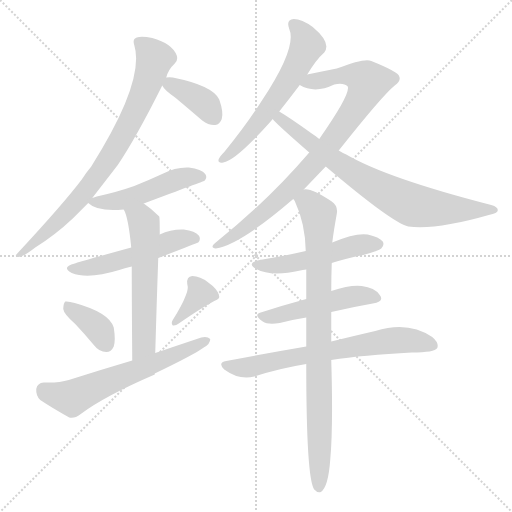
t = 0.00 s
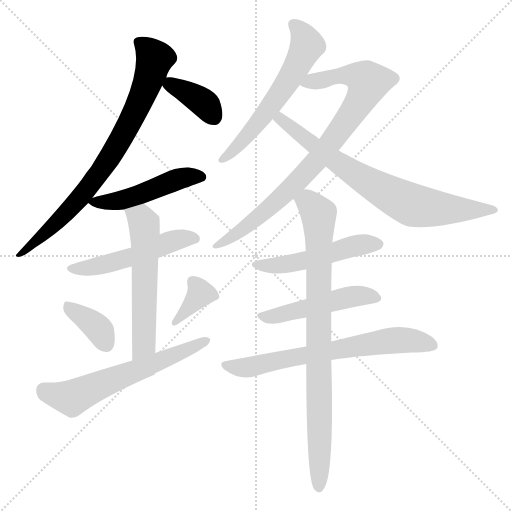
t = 2.18 s
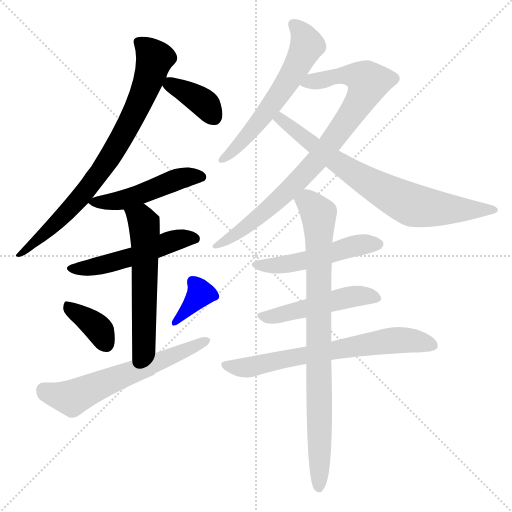
t = 4.36 s
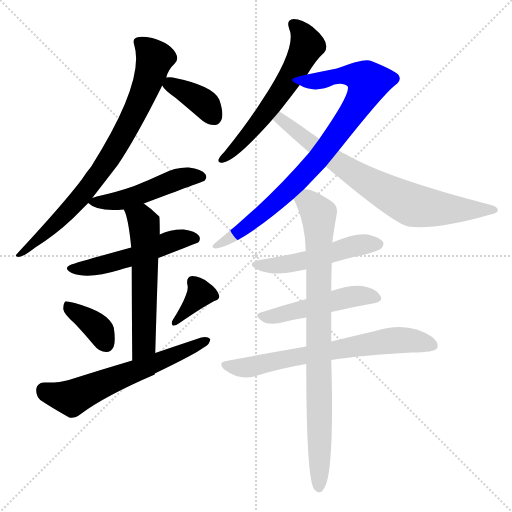
t = 6.53 s
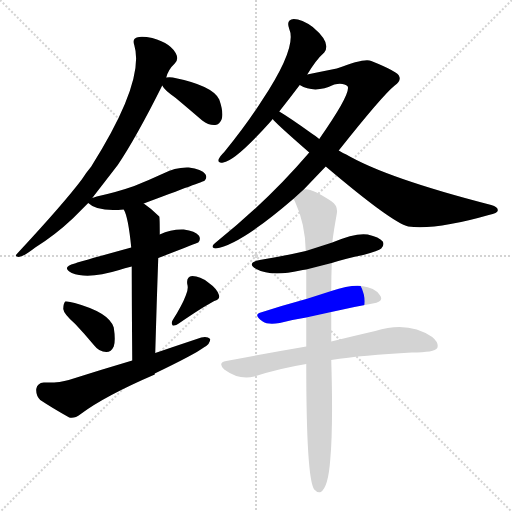
t = 8.71 s
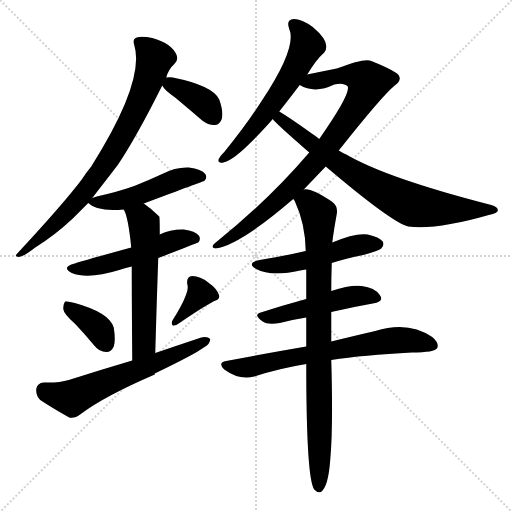
t = 10.89 s

The animated SVG that drew these frames (rendered in a browser with its animation timeline set to each time). Animation: 15 CSS @keyframes rules; one cycle of 10.89 s.

<svg version="1.1" viewBox="0 0 1024 1024" xmlns="http://www.w3.org/2000/svg">
  <g stroke="lightgray" stroke-dasharray="1,1" stroke-width="1" transform="scale(4, 4)">
    <line x1="0" y1="0" x2="256" y2="256"></line>
    <line x1="256" y1="0" x2="0" y2="256"></line>
    <line x1="128" y1="0" x2="128" y2="256"></line>
    <line x1="0" y1="128" x2="256" y2="128"></line>
  </g>
<g transform="scale(1, -1) translate(0, -900)">
   <style type="text/css">
    @keyframes keyframes0 {
      from {
       stroke: blue;
       stroke-dashoffset: 783;
       stroke-width: 128;
       }
       72% {
       animation-timing-function: step-end;
       stroke: blue;
       stroke-dashoffset: 0;
       stroke-width: 128;
       }
       to {
       stroke: black;
       stroke-width: 1024;
       }
       }
       #make-me-a-hanzi-animation-0 {
         animation: keyframes0 0.887207s both;
         animation-delay: 0.000000s;
         animation-timing-function: linear;
       }
    @keyframes keyframes1 {
      from {
       stroke: blue;
       stroke-dashoffset: 375;
       stroke-width: 128;
       }
       55% {
       animation-timing-function: step-end;
       stroke: blue;
       stroke-dashoffset: 0;
       stroke-width: 128;
       }
       to {
       stroke: black;
       stroke-width: 1024;
       }
       }
       #make-me-a-hanzi-animation-1 {
         animation: keyframes1 0.555176s both;
         animation-delay: 0.887207s;
         animation-timing-function: linear;
       }
    @keyframes keyframes2 {
      from {
       stroke: blue;
       stroke-dashoffset: 485;
       stroke-width: 128;
       }
       61% {
       animation-timing-function: step-end;
       stroke: blue;
       stroke-dashoffset: 0;
       stroke-width: 128;
       }
       to {
       stroke: black;
       stroke-width: 1024;
       }
       }
       #make-me-a-hanzi-animation-2 {
         animation: keyframes2 0.644694s both;
         animation-delay: 1.442383s;
         animation-timing-function: linear;
       }
    @keyframes keyframes3 {
      from {
       stroke: blue;
       stroke-dashoffset: 512;
       stroke-width: 128;
       }
       63% {
       animation-timing-function: step-end;
       stroke: blue;
       stroke-dashoffset: 0;
       stroke-width: 128;
       }
       to {
       stroke: black;
       stroke-width: 1024;
       }
       }
       #make-me-a-hanzi-animation-3 {
         animation: keyframes3 0.666667s both;
         animation-delay: 2.087077s;
         animation-timing-function: linear;
       }
    @keyframes keyframes4 {
      from {
       stroke: blue;
       stroke-dashoffset: 569;
       stroke-width: 128;
       }
       65% {
       animation-timing-function: step-end;
       stroke: blue;
       stroke-dashoffset: 0;
       stroke-width: 128;
       }
       to {
       stroke: black;
       stroke-width: 1024;
       }
       }
       #make-me-a-hanzi-animation-4 {
         animation: keyframes4 0.713053s both;
         animation-delay: 2.753743s;
         animation-timing-function: linear;
       }
    @keyframes keyframes5 {
      from {
       stroke: blue;
       stroke-dashoffset: 368;
       stroke-width: 128;
       }
       55% {
       animation-timing-function: step-end;
       stroke: blue;
       stroke-dashoffset: 0;
       stroke-width: 128;
       }
       to {
       stroke: black;
       stroke-width: 1024;
       }
       }
       #make-me-a-hanzi-animation-5 {
         animation: keyframes5 0.549479s both;
         animation-delay: 3.466797s;
         animation-timing-function: linear;
       }
    @keyframes keyframes6 {
      from {
       stroke: blue;
       stroke-dashoffset: 360;
       stroke-width: 128;
       }
       54% {
       animation-timing-function: step-end;
       stroke: blue;
       stroke-dashoffset: 0;
       stroke-width: 128;
       }
       to {
       stroke: black;
       stroke-width: 1024;
       }
       }
       #make-me-a-hanzi-animation-6 {
         animation: keyframes6 0.542969s both;
         animation-delay: 4.016276s;
         animation-timing-function: linear;
       }
    @keyframes keyframes7 {
      from {
       stroke: blue;
       stroke-dashoffset: 609;
       stroke-width: 128;
       }
       66% {
       animation-timing-function: step-end;
       stroke: blue;
       stroke-dashoffset: 0;
       stroke-width: 128;
       }
       to {
       stroke: black;
       stroke-width: 1024;
       }
       }
       #make-me-a-hanzi-animation-7 {
         animation: keyframes7 0.745605s both;
         animation-delay: 4.559245s;
         animation-timing-function: linear;
       }
    @keyframes keyframes8 {
      from {
       stroke: blue;
       stroke-dashoffset: 592;
       stroke-width: 128;
       }
       66% {
       animation-timing-function: step-end;
       stroke: blue;
       stroke-dashoffset: 0;
       stroke-width: 128;
       }
       to {
       stroke: black;
       stroke-width: 1024;
       }
       }
       #make-me-a-hanzi-animation-8 {
         animation: keyframes8 0.731771s both;
         animation-delay: 5.304850s;
         animation-timing-function: linear;
       }
    @keyframes keyframes9 {
      from {
       stroke: blue;
       stroke-dashoffset: 842;
       stroke-width: 128;
       }
       73% {
       animation-timing-function: step-end;
       stroke: blue;
       stroke-dashoffset: 0;
       stroke-width: 128;
       }
       to {
       stroke: black;
       stroke-width: 1024;
       }
       }
       #make-me-a-hanzi-animation-9 {
         animation: keyframes9 0.935221s both;
         animation-delay: 6.036621s;
         animation-timing-function: linear;
       }
    @keyframes keyframes10 {
      from {
       stroke: blue;
       stroke-dashoffset: 747;
       stroke-width: 128;
       }
       71% {
       animation-timing-function: step-end;
       stroke: blue;
       stroke-dashoffset: 0;
       stroke-width: 128;
       }
       to {
       stroke: black;
       stroke-width: 1024;
       }
       }
       #make-me-a-hanzi-animation-10 {
         animation: keyframes10 0.857910s both;
         animation-delay: 6.971842s;
         animation-timing-function: linear;
       }
    @keyframes keyframes11 {
      from {
       stroke: blue;
       stroke-dashoffset: 503;
       stroke-width: 128;
       }
       62% {
       animation-timing-function: step-end;
       stroke: blue;
       stroke-dashoffset: 0;
       stroke-width: 128;
       }
       to {
       stroke: black;
       stroke-width: 1024;
       }
       }
       #make-me-a-hanzi-animation-11 {
         animation: keyframes11 0.659342s both;
         animation-delay: 7.829753s;
         animation-timing-function: linear;
       }
    @keyframes keyframes12 {
      from {
       stroke: blue;
       stroke-dashoffset: 488;
       stroke-width: 128;
       }
       61% {
       animation-timing-function: step-end;
       stroke: blue;
       stroke-dashoffset: 0;
       stroke-width: 128;
       }
       to {
       stroke: black;
       stroke-width: 1024;
       }
       }
       #make-me-a-hanzi-animation-12 {
         animation: keyframes12 0.647135s both;
         animation-delay: 8.489095s;
         animation-timing-function: linear;
       }
    @keyframes keyframes13 {
      from {
       stroke: blue;
       stroke-dashoffset: 679;
       stroke-width: 128;
       }
       69% {
       animation-timing-function: step-end;
       stroke: blue;
       stroke-dashoffset: 0;
       stroke-width: 128;
       }
       to {
       stroke: black;
       stroke-width: 1024;
       }
       }
       #make-me-a-hanzi-animation-13 {
         animation: keyframes13 0.802572s both;
         animation-delay: 9.136230s;
         animation-timing-function: linear;
       }
    @keyframes keyframes14 {
      from {
       stroke: blue;
       stroke-dashoffset: 859;
       stroke-width: 128;
       }
       74% {
       animation-timing-function: step-end;
       stroke: blue;
       stroke-dashoffset: 0;
       stroke-width: 128;
       }
       to {
       stroke: black;
       stroke-width: 1024;
       }
       }
       #make-me-a-hanzi-animation-14 {
         animation: keyframes14 0.949056s both;
         animation-delay: 9.938802s;
         animation-timing-function: linear;
       }
</style>
<path d="M 184.5 504.0 Q 208.5 535.0 235.5 570.0 Q 272.5 625.0 324.5 729.0 L 332.5 745.0 Q 336.5 761.0 349.5 773.0 Q 356.5 779.0 353.5 789.0 Q 344.5 813.0 304.5 824.0 Q 283.5 828.0 273.5 825.0 Q 264.5 822.0 268.5 810.0 Q 290.5 738.0 182.5 567.0 Q 172.5 555.0 163.5 541.0 Q 126.5 492.0 34.5 393.0 Q 27.5 387.0 37.5 386.0 Q 47.5 387.0 70.5 405.0 Q 110.5 430.0 145.5 463.0 Q 160.5 478.0 176.5 494.0 L 184.5 504.0 Z" fill="lightgray"></path> 
<path d="M 324.5 729.0 Q 328.5 720.0 351.5 704.0 Q 376.5 683.0 404.5 659.0 Q 417.5 649.0 430.5 650.0 Q 439.5 651.0 443.5 662.0 Q 447.5 675.0 438.5 701.0 Q 425.5 729.0 345.5 745.0 Q 338.5 746.0 332.5 745.0 C 315.5 743.0 315.5 743.0 324.5 729.0 Z" fill="lightgray"></path> 
<path d="M 287.5 493.0 Q 407.5 538.0 408.5 538.0 Q 415.5 545.0 410.5 552.0 Q 403.5 562.0 377.5 565.0 Q 350.5 566.0 326.5 553.0 Q 298.5 540.0 268.5 528.0 Q 234.5 516.0 193.5 507.0 Q 189.5 506.0 184.5 504.0 C 170.5 499.0 170.5 499.0 176.5 494.0 Q 194.5 476.0 247.5 481.0 L 287.5 493.0 Z" fill="lightgray"></path> 
<path d="M 316.5 384.0 Q 394.5 414.0 396.5 415.0 Q 402.5 422.0 397.5 429.0 Q 390.5 438.0 367.5 441.0 Q 342.5 442.0 319.5 431.0 L 262.5 405.0 Q 153.5 375.0 149.5 373.0 Q 121.5 366.0 143.5 354.0 Q 176.5 341.0 238.5 360.0 Q 248.5 364.0 263.5 367.0 L 316.5 384.0 Z" fill="lightgray"></path> 
<path d="M 310.5 194.0 Q 313.5 300.0 316.5 384.0 L 319.5 431.0 Q 319.5 465.0 318.5 467.0 Q 302.5 483.0 287.5 493.0 C 263.5 510.0 235.5 509.0 247.5 481.0 Q 256.5 466.0 262.5 405.0 L 263.5 367.0 Q 263.5 306.0 264.5 179.0 C 264.5 149.0 309.5 164.0 310.5 194.0 Z" fill="lightgray"></path> 
<path d="M 150.5 252.0 Q 168.5 233.0 188.5 209.0 Q 198.5 196.0 212.5 196.0 Q 222.5 196.0 227.5 207.0 Q 231.5 219.0 227.5 245.0 Q 218.5 275.0 149.5 294.0 Q 136.5 298.0 130.5 297.0 Q 126.5 293.0 126.5 282.0 Q 127.5 272.0 150.5 252.0 Z" fill="lightgray"></path> 
<path d="M 371.5 309.0 Q 364.5 290.0 345.5 260.0 Q 341.5 254.0 345.5 249.0 Q 351.5 248.0 357.5 253.0 Q 405.5 286.0 428.5 298.0 Q 441.5 302.0 437.5 311.0 Q 433.5 323.0 416.5 335.0 Q 400.5 348.0 384.5 348.0 Q 372.5 347.0 374.5 332.0 Q 377.5 322.0 371.5 309.0 Z" fill="lightgray"></path> 
<path d="M 309.5 153.0 Q 390.5 192.0 407.5 205.0 Q 420.5 212.0 420.5 222.0 Q 414.5 228.0 402.5 225.0 Q 357.5 210.0 310.5 194.0 L 264.5 179.0 Q 203.5 161.0 137.5 140.0 Q 118.5 134.0 87.5 135.0 Q 74.5 134.0 72.5 122.0 Q 71.5 109.0 80.5 100.0 Q 104.5 84.0 138.5 65.0 Q 148.5 62.0 161.5 72.0 Q 209.5 108.0 309.5 151.0 L 309.5 153.0 Z" fill="lightgray"></path> 
<path d="M 614.5 751.0 Q 632.5 781.0 648.5 795.0 Q 663.5 814.0 625.5 846.0 Q 603.5 862.0 587.5 862.0 Q 571.5 861.0 578.5 842.0 Q 594.5 806.0 524.5 700.0 Q 493.5 651.0 448.5 596.0 Q 439.5 587.0 437.5 582.0 Q 434.5 573.0 446.5 575.0 Q 470.5 578.0 539.5 655.0 Q 542.5 659.0 545.5 662.0 L 558.5 677.0 Q 577.5 701.0 599.5 730.0 L 614.5 751.0 Z" fill="lightgray"></path> 
<path d="M 607.5 521.0 Q 628.5 543.0 651.5 567.0 L 677.5 599.0 Q 765.5 710.0 789.5 729.0 Q 802.5 738.0 798.5 747.0 Q 797.5 756.0 742.5 778.0 Q 730.5 785.0 673.5 763.0 Q 643.5 757.0 614.5 751.0 C 585.5 745.0 571.5 741.0 599.5 730.0 Q 629.5 712.0 668.5 731.0 Q 687.5 735.0 695.5 727.0 Q 701.5 712.0 638.5 622.0 L 618.5 595.0 Q 536.5 499.0 431.5 415.0 Q 418.5 405.0 431.5 403.0 Q 479.5 410.0 586.5 502.0 L 607.5 521.0 Z" fill="lightgray"></path> 
<path d="M 651.5 567.0 Q 783.5 455.0 816.5 447.0 Q 873.5 440.0 977.5 470.0 Q 995.5 474.0 995.5 479.0 Q 996.5 486.0 982.5 490.0 Q 772.5 544.0 692.5 591.0 Q 683.5 595.0 677.5 599.0 L 638.5 622.0 Q 631.5 628.0 623.5 633.0 Q 580.5 664.0 558.5 677.0 C 533.5 693.0 524.5 684.0 545.5 662.0 Q 548.5 656.0 618.5 595.0 L 651.5 567.0 Z" fill="lightgray"></path> 
<path d="M 663.5 374.0 Q 691.5 383.0 726.5 390.0 Q 757.5 399.0 762.5 403.0 Q 769.5 410.0 765.5 417.0 Q 758.5 426.0 735.5 431.0 Q 711.5 435.0 664.5 415.0 L 611.5 398.0 Q 568.5 388.0 519.5 380.0 Q 491.5 374.0 512.5 362.0 Q 542.5 346.0 600.5 359.0 Q 604.5 360.0 612.5 361.0 L 663.5 374.0 Z" fill="lightgray"></path> 
<path d="M 662.5 276.0 Q 705.5 286.0 745.5 293.0 Q 769.5 297.0 759.5 310.0 Q 749.5 325.0 723.5 328.0 Q 701.5 331.0 662.5 318.0 L 612.5 302.0 Q 564.5 289.0 521.5 275.0 Q 505.5 271.0 525.5 257.0 Q 535.5 250.0 559.5 254.0 Q 586.5 261.0 612.5 265.0 L 662.5 276.0 Z" fill="lightgray"></path> 
<path d="M 662.5 180.0 Q 726.5 190.0 823.5 195.0 Q 869.5 195.0 874.5 204.0 Q 878.5 214.0 864.5 226.0 Q 816.5 259.0 750.5 238.0 Q 711.5 229.0 662.5 217.0 L 612.5 207.0 Q 536.5 194.0 452.5 178.0 Q 434.5 175.0 448.5 161.0 Q 478.5 139.0 508.5 147.0 Q 557.5 163.0 612.5 172.0 L 662.5 180.0 Z" fill="lightgray"></path> 
<path d="M 612.5 172.0 Q 612.5 -57.0 628.5 -79.0 Q 634.5 -86.0 641.5 -84.0 Q 656.5 -75.0 660.5 -19.0 Q 666.5 45.0 662.5 180.0 L 662.5 217.0 Q 662.5 244.0 662.5 276.0 L 662.5 318.0 Q 662.5 345.0 663.5 374.0 L 664.5 415.0 Q 667.5 439.0 673.5 472.0 Q 676.5 488.0 663.5 497.0 Q 621.5 525.0 607.5 521.0 C 577.5 526.0 574.5 527.0 586.5 502.0 Q 587.5 501.0 589.5 498.0 Q 610.5 453.0 611.5 398.0 L 612.5 361.0 Q 612.5 333.0 612.5 302.0 L 612.5 265.0 Q 612.5 238.0 612.5 207.0 L 612.5 172.0 Z" fill="lightgray"></path> 
      <clipPath id="make-me-a-hanzi-clip-0">
      <path d="M 184.5 504.0 Q 208.5 535.0 235.5 570.0 Q 272.5 625.0 324.5 729.0 L 332.5 745.0 Q 336.5 761.0 349.5 773.0 Q 356.5 779.0 353.5 789.0 Q 344.5 813.0 304.5 824.0 Q 283.5 828.0 273.5 825.0 Q 264.5 822.0 268.5 810.0 Q 290.5 738.0 182.5 567.0 Q 172.5 555.0 163.5 541.0 Q 126.5 492.0 34.5 393.0 Q 27.5 387.0 37.5 386.0 Q 47.5 387.0 70.5 405.0 Q 110.5 430.0 145.5 463.0 Q 160.5 478.0 176.5 494.0 L 184.5 504.0 Z" fill="lightgray"></path>
      </clipPath>
      <path clip-path="url(#make-me-a-hanzi-clip-0)" d="M 280.5 814.0 L 309.5 783.0 L 288.5 716.0 L 246.5 629.0 L 158.5 502.0 L 95.5 437.0 L 43.5 399.0 L 40.5 391.0 " fill="none" id="make-me-a-hanzi-animation-0" stroke-dasharray="655 1310" stroke-linecap="round"></path>

      <clipPath id="make-me-a-hanzi-clip-1">
      <path d="M 324.5 729.0 Q 328.5 720.0 351.5 704.0 Q 376.5 683.0 404.5 659.0 Q 417.5 649.0 430.5 650.0 Q 439.5 651.0 443.5 662.0 Q 447.5 675.0 438.5 701.0 Q 425.5 729.0 345.5 745.0 Q 338.5 746.0 332.5 745.0 C 315.5 743.0 315.5 743.0 324.5 729.0 Z" fill="lightgray"></path>
      </clipPath>
      <path clip-path="url(#make-me-a-hanzi-clip-1)" d="M 332.5 730.0 L 352.5 727.0 L 396.5 702.0 L 428.5 666.0 " fill="none" id="make-me-a-hanzi-animation-1" stroke-dasharray="247 494" stroke-linecap="round"></path>

      <clipPath id="make-me-a-hanzi-clip-2">
      <path d="M 287.5 493.0 Q 407.5 538.0 408.5 538.0 Q 415.5 545.0 410.5 552.0 Q 403.5 562.0 377.5 565.0 Q 350.5 566.0 326.5 553.0 Q 298.5 540.0 268.5 528.0 Q 234.5 516.0 193.5 507.0 Q 189.5 506.0 184.5 504.0 C 170.5 499.0 170.5 499.0 176.5 494.0 Q 194.5 476.0 247.5 481.0 L 287.5 493.0 Z" fill="lightgray"></path>
      </clipPath>
      <path clip-path="url(#make-me-a-hanzi-clip-2)" d="M 184.5 496.0 L 236.5 498.0 L 293.5 514.0 L 361.5 543.0 L 405.5 546.0 " fill="none" id="make-me-a-hanzi-animation-2" stroke-dasharray="357 714" stroke-linecap="round"></path>

      <clipPath id="make-me-a-hanzi-clip-3">
      <path d="M 316.5 384.0 Q 394.5 414.0 396.5 415.0 Q 402.5 422.0 397.5 429.0 Q 390.5 438.0 367.5 441.0 Q 342.5 442.0 319.5 431.0 L 262.5 405.0 Q 153.5 375.0 149.5 373.0 Q 121.5 366.0 143.5 354.0 Q 176.5 341.0 238.5 360.0 Q 248.5 364.0 263.5 367.0 L 316.5 384.0 Z" fill="lightgray"></path>
      </clipPath>
      <path clip-path="url(#make-me-a-hanzi-clip-3)" d="M 144.5 364.0 L 206.5 370.0 L 351.5 420.0 L 391.5 422.0 " fill="none" id="make-me-a-hanzi-animation-3" stroke-dasharray="384 768" stroke-linecap="round"></path>

      <clipPath id="make-me-a-hanzi-clip-4">
      <path d="M 310.5 194.0 Q 313.5 300.0 316.5 384.0 L 319.5 431.0 Q 319.5 465.0 318.5 467.0 Q 302.5 483.0 287.5 493.0 C 263.5 510.0 235.5 509.0 247.5 481.0 Q 256.5 466.0 262.5 405.0 L 263.5 367.0 Q 263.5 306.0 264.5 179.0 C 264.5 149.0 309.5 164.0 310.5 194.0 Z" fill="lightgray"></path>
      </clipPath>
      <path clip-path="url(#make-me-a-hanzi-clip-4)" d="M 255.5 480.0 L 284.5 459.0 L 289.5 440.0 L 288.5 221.0 L 267.5 189.0 " fill="none" id="make-me-a-hanzi-animation-4" stroke-dasharray="441 882" stroke-linecap="round"></path>

      <clipPath id="make-me-a-hanzi-clip-5">
      <path d="M 150.5 252.0 Q 168.5 233.0 188.5 209.0 Q 198.5 196.0 212.5 196.0 Q 222.5 196.0 227.5 207.0 Q 231.5 219.0 227.5 245.0 Q 218.5 275.0 149.5 294.0 Q 136.5 298.0 130.5 297.0 Q 126.5 293.0 126.5 282.0 Q 127.5 272.0 150.5 252.0 Z" fill="lightgray"></path>
      </clipPath>
      <path clip-path="url(#make-me-a-hanzi-clip-5)" d="M 134.5 288.0 L 184.5 254.0 L 200.5 238.0 L 212.5 212.0 " fill="none" id="make-me-a-hanzi-animation-5" stroke-dasharray="240 480" stroke-linecap="round"></path>

      <clipPath id="make-me-a-hanzi-clip-6">
      <path d="M 371.5 309.0 Q 364.5 290.0 345.5 260.0 Q 341.5 254.0 345.5 249.0 Q 351.5 248.0 357.5 253.0 Q 405.5 286.0 428.5 298.0 Q 441.5 302.0 437.5 311.0 Q 433.5 323.0 416.5 335.0 Q 400.5 348.0 384.5 348.0 Q 372.5 347.0 374.5 332.0 Q 377.5 322.0 371.5 309.0 Z" fill="lightgray"></path>
      </clipPath>
      <path clip-path="url(#make-me-a-hanzi-clip-6)" d="M 385.5 336.0 L 400.5 313.0 L 350.5 255.0 " fill="none" id="make-me-a-hanzi-animation-6" stroke-dasharray="232 464" stroke-linecap="round"></path>

      <clipPath id="make-me-a-hanzi-clip-7">
      <path d="M 309.5 153.0 Q 390.5 192.0 407.5 205.0 Q 420.5 212.0 420.5 222.0 Q 414.5 228.0 402.5 225.0 Q 357.5 210.0 310.5 194.0 L 264.5 179.0 Q 203.5 161.0 137.5 140.0 Q 118.5 134.0 87.5 135.0 Q 74.5 134.0 72.5 122.0 Q 71.5 109.0 80.5 100.0 Q 104.5 84.0 138.5 65.0 Q 148.5 62.0 161.5 72.0 Q 209.5 108.0 309.5 151.0 L 309.5 153.0 Z" fill="lightgray"></path>
      </clipPath>
      <path clip-path="url(#make-me-a-hanzi-clip-7)" d="M 87.5 120.0 L 145.5 104.0 L 414.5 219.0 " fill="none" id="make-me-a-hanzi-animation-7" stroke-dasharray="481 962" stroke-linecap="round"></path>

      <clipPath id="make-me-a-hanzi-clip-8">
      <path d="M 614.5 751.0 Q 632.5 781.0 648.5 795.0 Q 663.5 814.0 625.5 846.0 Q 603.5 862.0 587.5 862.0 Q 571.5 861.0 578.5 842.0 Q 594.5 806.0 524.5 700.0 Q 493.5 651.0 448.5 596.0 Q 439.5 587.0 437.5 582.0 Q 434.5 573.0 446.5 575.0 Q 470.5 578.0 539.5 655.0 Q 542.5 659.0 545.5 662.0 L 558.5 677.0 Q 577.5 701.0 599.5 730.0 L 614.5 751.0 Z" fill="lightgray"></path>
      </clipPath>
      <path clip-path="url(#make-me-a-hanzi-clip-8)" d="M 587.5 850.0 L 605.5 831.0 L 614.5 809.0 L 589.5 761.0 L 519.5 657.0 L 469.5 601.0 L 444.5 582.0 " fill="none" id="make-me-a-hanzi-animation-8" stroke-dasharray="464 928" stroke-linecap="round"></path>

      <clipPath id="make-me-a-hanzi-clip-9">
      <path d="M 607.5 521.0 Q 628.5 543.0 651.5 567.0 L 677.5 599.0 Q 765.5 710.0 789.5 729.0 Q 802.5 738.0 798.5 747.0 Q 797.5 756.0 742.5 778.0 Q 730.5 785.0 673.5 763.0 Q 643.5 757.0 614.5 751.0 C 585.5 745.0 571.5 741.0 599.5 730.0 Q 629.5 712.0 668.5 731.0 Q 687.5 735.0 695.5 727.0 Q 701.5 712.0 638.5 622.0 L 618.5 595.0 Q 536.5 499.0 431.5 415.0 Q 418.5 405.0 431.5 403.0 Q 479.5 410.0 586.5 502.0 L 607.5 521.0 Z" fill="lightgray"></path>
      </clipPath>
      <path clip-path="url(#make-me-a-hanzi-clip-9)" d="M 607.5 732.0 L 689.5 751.0 L 726.5 744.0 L 736.5 736.0 L 717.5 692.0 L 695.5 660.0 L 598.5 541.0 L 506.5 457.0 L 434.5 409.0 " fill="none" id="make-me-a-hanzi-animation-9" stroke-dasharray="714 1428" stroke-linecap="round"></path>

      <clipPath id="make-me-a-hanzi-clip-10">
      <path d="M 651.5 567.0 Q 783.5 455.0 816.5 447.0 Q 873.5 440.0 977.5 470.0 Q 995.5 474.0 995.5 479.0 Q 996.5 486.0 982.5 490.0 Q 772.5 544.0 692.5 591.0 Q 683.5 595.0 677.5 599.0 L 638.5 622.0 Q 631.5 628.0 623.5 633.0 Q 580.5 664.0 558.5 677.0 C 533.5 693.0 524.5 684.0 545.5 662.0 Q 548.5 656.0 618.5 595.0 L 651.5 567.0 Z" fill="lightgray"></path>
      </clipPath>
      <path clip-path="url(#make-me-a-hanzi-clip-10)" d="M 550.5 664.0 L 567.5 658.0 L 695.5 560.0 L 803.5 499.0 L 855.5 485.0 L 989.5 480.0 " fill="none" id="make-me-a-hanzi-animation-10" stroke-dasharray="619 1238" stroke-linecap="round"></path>

      <clipPath id="make-me-a-hanzi-clip-11">
      <path d="M 663.5 374.0 Q 691.5 383.0 726.5 390.0 Q 757.5 399.0 762.5 403.0 Q 769.5 410.0 765.5 417.0 Q 758.5 426.0 735.5 431.0 Q 711.5 435.0 664.5 415.0 L 611.5 398.0 Q 568.5 388.0 519.5 380.0 Q 491.5 374.0 512.5 362.0 Q 542.5 346.0 600.5 359.0 Q 604.5 360.0 612.5 361.0 L 663.5 374.0 Z" fill="lightgray"></path>
      </clipPath>
      <path clip-path="url(#make-me-a-hanzi-clip-11)" d="M 513.5 372.0 L 588.5 373.0 L 696.5 406.0 L 755.5 412.0 " fill="none" id="make-me-a-hanzi-animation-11" stroke-dasharray="375 750" stroke-linecap="round"></path>

      <clipPath id="make-me-a-hanzi-clip-12">
      <path d="M 662.5 276.0 Q 705.5 286.0 745.5 293.0 Q 769.5 297.0 759.5 310.0 Q 749.5 325.0 723.5 328.0 Q 701.5 331.0 662.5 318.0 L 612.5 302.0 Q 564.5 289.0 521.5 275.0 Q 505.5 271.0 525.5 257.0 Q 535.5 250.0 559.5 254.0 Q 586.5 261.0 612.5 265.0 L 662.5 276.0 Z" fill="lightgray"></path>
      </clipPath>
      <path clip-path="url(#make-me-a-hanzi-clip-12)" d="M 523.5 266.0 L 716.5 309.0 L 750.5 303.0 " fill="none" id="make-me-a-hanzi-animation-12" stroke-dasharray="360 720" stroke-linecap="round"></path>

      <clipPath id="make-me-a-hanzi-clip-13">
      <path d="M 662.5 180.0 Q 726.5 190.0 823.5 195.0 Q 869.5 195.0 874.5 204.0 Q 878.5 214.0 864.5 226.0 Q 816.5 259.0 750.5 238.0 Q 711.5 229.0 662.5 217.0 L 612.5 207.0 Q 536.5 194.0 452.5 178.0 Q 434.5 175.0 448.5 161.0 Q 478.5 139.0 508.5 147.0 Q 557.5 163.0 612.5 172.0 L 662.5 180.0 Z" fill="lightgray"></path>
      </clipPath>
      <path clip-path="url(#make-me-a-hanzi-clip-13)" d="M 450.5 169.0 L 498.5 165.0 L 608.5 190.0 L 791.5 220.0 L 826.5 219.0 L 866.5 209.0 " fill="none" id="make-me-a-hanzi-animation-13" stroke-dasharray="551 1102" stroke-linecap="round"></path>

      <clipPath id="make-me-a-hanzi-clip-14">
      <path d="M 612.5 172.0 Q 612.5 -57.0 628.5 -79.0 Q 634.5 -86.0 641.5 -84.0 Q 656.5 -75.0 660.5 -19.0 Q 666.5 45.0 662.5 180.0 L 662.5 217.0 Q 662.5 244.0 662.5 276.0 L 662.5 318.0 Q 662.5 345.0 663.5 374.0 L 664.5 415.0 Q 667.5 439.0 673.5 472.0 Q 676.5 488.0 663.5 497.0 Q 621.5 525.0 607.5 521.0 C 577.5 526.0 574.5 527.0 586.5 502.0 Q 587.5 501.0 589.5 498.0 Q 610.5 453.0 611.5 398.0 L 612.5 361.0 Q 612.5 333.0 612.5 302.0 L 612.5 265.0 Q 612.5 238.0 612.5 207.0 L 612.5 172.0 Z" fill="lightgray"></path>
      </clipPath>
      <path clip-path="url(#make-me-a-hanzi-clip-14)" d="M 593.5 504.0 L 615.5 497.0 L 637.5 470.0 L 637.5 -75.0 " fill="none" id="make-me-a-hanzi-animation-14" stroke-dasharray="731 1462" stroke-linecap="round"></path>

</g>
</svg>
